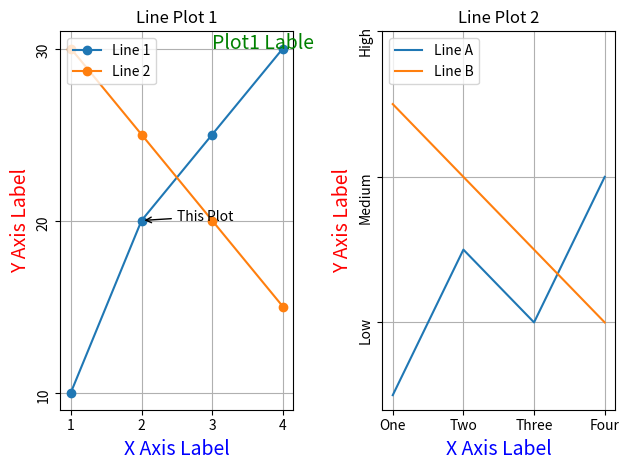

This figure's Python source:
import matplotlib.pyplot as plt

# First subplot (left side)
plt.subplot(1, 2, 1)  # 1 row, 2 columns, 1st plot
plt.plot([1, 2, 3, 4], [10, 20, 25, 30], label='Line 1',marker = "o") 
plt.plot([1, 2, 3, 4], [30, 25, 20, 15], label='Line 2',marker = "o") 
plt.xticks([1, 2, 3, 4])
plt.yticks([10, 20, 30], rotation=90)
plt.xlabel('X Axis Label', fontsize=14, color="blue")
plt.ylabel('Y Axis Label', fontsize=14, color="red")
plt.annotate("Plot1 Lable",xy = (3,30),fontsize = 14,color = "green")
plt.title("Line Plot 1")
plt.legend(loc="upper left")
plt.annotate("This Plot",xy = (2,20),xytext = (2.5,20),arrowprops=dict(facecolor = "black",arrowstyle = "->"))
plt.grid(True)

# Second subplot (right side)
plt.subplot(1, 2, 2)  # 1 row, 2 columns, 2nd plot
plt.plot([1, 2, 3, 4], [5, 15, 10, 20], label='Line A') 
plt.plot([1, 2, 3, 4], [25, 20, 15, 10], label='Line B') 
plt.xticks([1, 2, 3, 4], ['One', 'Two', 'Three', 'Four'])
plt.yticks([10, 20, 30], ['Low', 'Medium', 'High'], rotation=90)
plt.xlabel('X Axis Label', fontsize=14, color="blue")
plt.ylabel('Y Axis Label', fontsize=14, color="red")
plt.title("Line Plot 2")
plt.legend(loc="upper left")
plt.grid(True)
# Adjust layout and display
plt.tight_layout()
plt.show()
